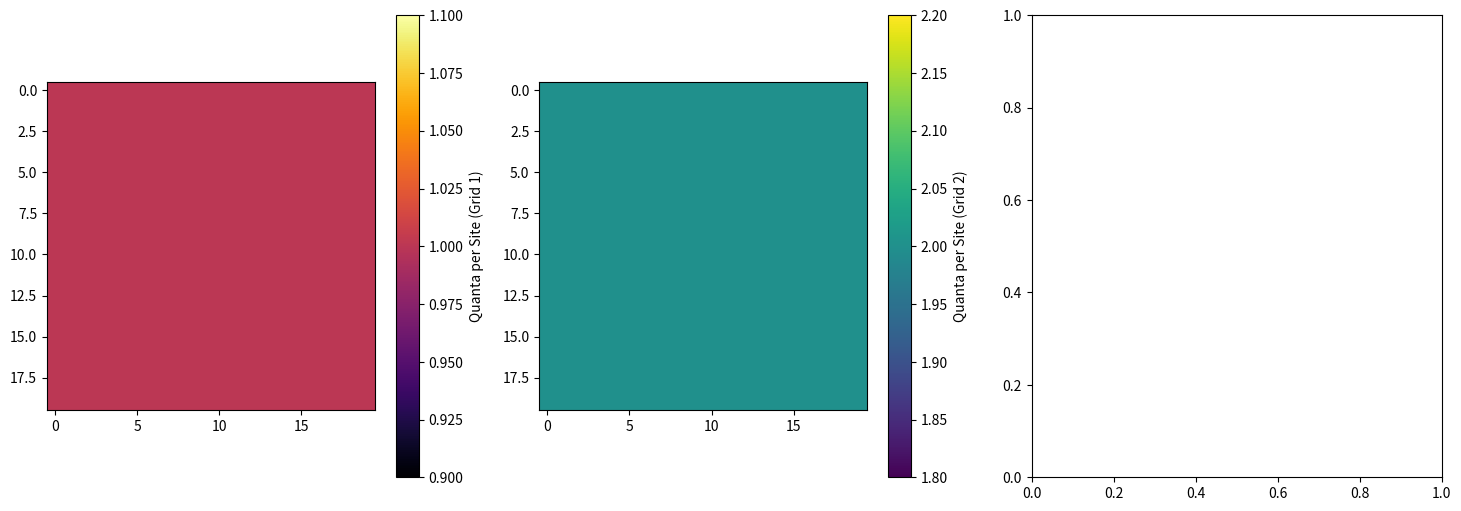

Recreate this plot in Python.
# press key 'p' to pause the animation at any time
# press again to unpause

import numpy as np
import matplotlib.pyplot as plt
import matplotlib.animation as animation

# Grid size
GRID_SIZE = 20
ITERATIONS = 1000

PAUSE_FRAMES = 40  # Number of frames to pause on the initial state
PAUSE_AFTER_FIRST_ITERATION = 40  # Number of frames to pause after the first iteration


# Initialize grids
grid1 = np.ones((GRID_SIZE, GRID_SIZE), dtype=int)  # First grid with 1 quantum per site
grid2 = 2 * np.ones(
    (GRID_SIZE, GRID_SIZE), dtype=int
)  # Second grid with 2 quanta per site

# Set up the figure and axes
fig, (ax1, ax2, ax3) = plt.subplots(
    1, 3, figsize=(18, 6)
)  # Single row with three columns
cbar1 = None  # Placeholder for the color bar of the first grid
cbar2 = None  # Placeholder for the color bar of the second grid

# First grid visualization
img1 = ax1.imshow(grid1, cmap="inferno", origin="upper")
cbar1 = fig.colorbar(img1, ax=ax1)
cbar1.set_label("Quanta per Site (Grid 1)")

# Second grid visualization
img2 = ax2.imshow(grid2, cmap="viridis", origin="upper")
cbar2 = fig.colorbar(img2, ax=ax2)
cbar2.set_label("Quanta per Site (Grid 2)")

# Variable to control the pause state
paused = False
first_iteration_complete = False  # Track if the first iteration is complete
pause_counter = 0  # Counter for the pause after the first iteration


# Function to handle key press events
def on_key(event):
    global paused
    if event.key == "p":  # Use 'p' key to pause/unpause
        paused = not paused
        print(f"Animation paused: {paused}")  # Debugging output


# Connect the key press event to the handler
fig.canvas.mpl_connect("key_press_event", on_key)


def update(frame):
    global \
        grid1, \
        grid2, \
        img1, \
        img2, \
        cbar1, \
        cbar2, \
        paused, \
        first_iteration_complete, \
        pause_counter

    if paused:
        return  # Do nothing if paused

    if frame < PAUSE_FRAMES:
        return  # Pause on the initial state

    # Check if the first iteration is complete and pause for 40 frames
    if not first_iteration_complete and frame >= PAUSE_FRAMES + ITERATIONS:
        first_iteration_complete = True
        pause_counter = 0

    if first_iteration_complete and pause_counter < PAUSE_AFTER_FIRST_ITERATION:
        pause_counter += 1
        return  # Pause for 40 frames after the first iteration

    # Update Grid 1
    x1, y1 = np.random.randint(0, GRID_SIZE, size=2)
    x2, y2 = np.random.randint(0, GRID_SIZE, size=2)
    if grid1[x1, y1] > 0:
        grid1[x1, y1] -= 1
        grid1[x2, y2] += 1

    # Update Grid 2
    x1, y1 = np.random.randint(0, GRID_SIZE, size=2)
    x2, y2 = np.random.randint(0, GRID_SIZE, size=2)
    if grid2[x1, y1] > 0:
        grid2[x1, y1] -= 1
        grid2[x2, y2] += 1

    # Update grid visualizations
    img1.set_data(grid1)
    img1.set_clim(vmin=0, vmax=np.max(grid1))  # Update color scale for Grid 1
    cbar1.update_normal(img1)

    img2.set_data(grid2)
    img2.set_clim(vmin=0, vmax=np.max(grid2))  # Update color scale for Grid 2
    cbar2.update_normal(img2)

    ax1.set_title("Energy Distribution Grid 1 (1 Quanta Initial)")
    ax2.set_title("Energy Distribution Grid 2 (2 Quanta Initial)")

    # Compute histograms
    energy_levels1, counts1 = np.unique(grid1, return_counts=True)
    energy_levels2, counts2 = np.unique(grid2, return_counts=True)

    # Plot combined histogram
    ax3.clear()
    ax3.bar(energy_levels1, counts1, color="blue", edgecolor="black", label="Grid 1")
    ax3.bar(
        energy_levels2,
        counts2,
        color="orange",
        edgecolor="black",
        alpha=0.5,
        label="Grid 2",
    )
    ax3.set_xlabel("Energy Quanta")
    ax3.set_ylabel("Number of Sites")
    ax3.set_title("Energy Distribution Histogram")
    ax3.set_xlim(0, max(np.max(grid1), np.max(grid2)) + 1)
    ax3.legend()


def init():
    img1.set_data(grid1)
    img1.set_clim(vmin=0, vmax=np.max(grid1))
    cbar1.update_normal(img1)

    img2.set_data(grid2)
    img2.set_clim(vmin=0, vmax=np.max(grid2))
    cbar2.update_normal(img2)

    ax1.set_title("Energy Distribution Grid 1 (1 Quanta Initial)")
    ax2.set_title("Energy Distribution Grid 2 (2 Quanta Initial)")

    energy_levels1, counts1 = np.unique(grid1, return_counts=True)
    energy_levels2, counts2 = np.unique(grid2, return_counts=True)

    ax3.bar(energy_levels1, counts1, color="blue", edgecolor="black", label="Grid 1")
    ax3.bar(
        energy_levels2,
        counts2,
        color="orange",
        edgecolor="black",
        alpha=0.5,
        label="Grid 2",
    )
    ax3.set_xlabel("Energy Quanta")
    ax3.set_ylabel("Number of Sites")
    ax3.set_title("Energy Distribution Histogram")
    ax3.set_xlim(0, max(np.max(grid1), np.max(grid2)) + 1)
    ax3.legend()


ani = animation.FuncAnimation(
    fig,
    update,
    frames=ITERATIONS + PAUSE_FRAMES + PAUSE_AFTER_FIRST_ITERATION,
    interval=50,
    repeat=False,
    init_func=init,
)

# Ensure the figure is focused to capture key events
plt.show()
